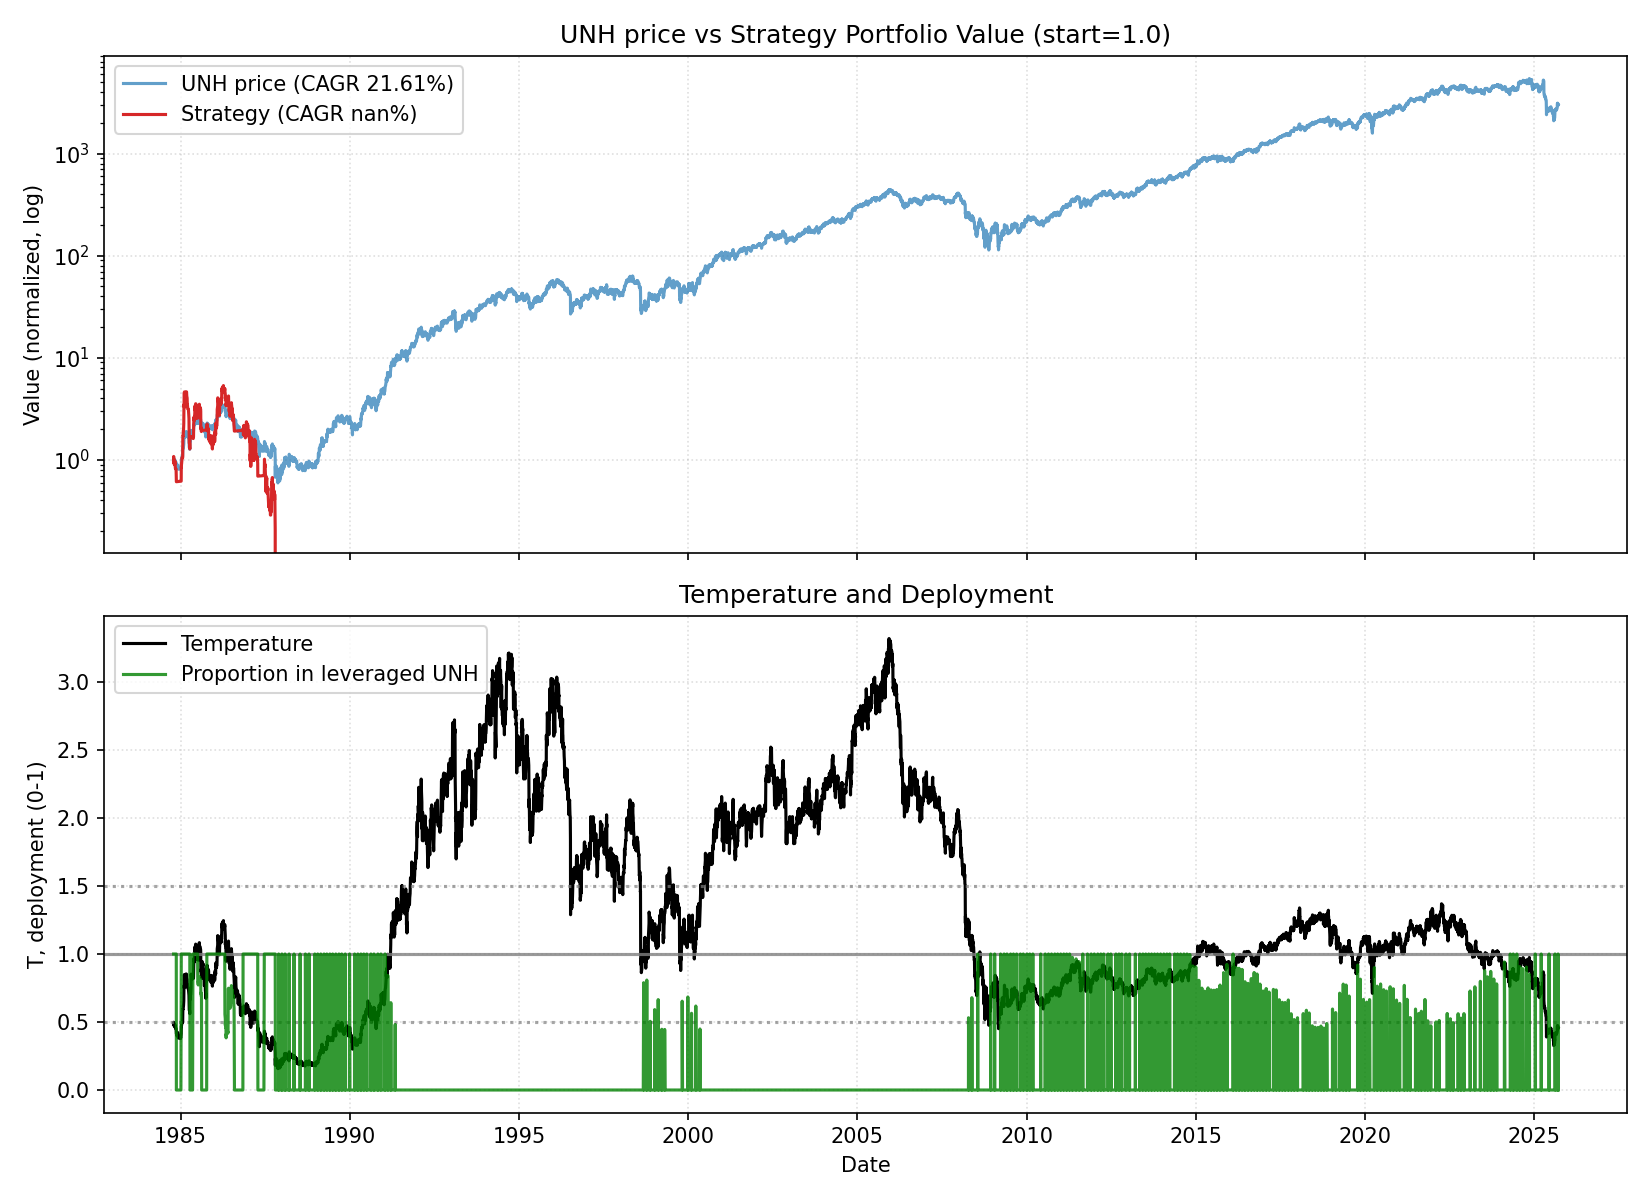

The file beside this chart, header and first rows:
date, close, ret, ret_3, ret_6, ret_12, ret_22, temp, temp_ch_11, temp_ch_22, vol_22, vol_66, rate, yc_spread, credit_spread, yc_change_22, credit_change_22, port_tqqq, port_cash, port_total, deployed_p, base_p, target_p, block_buy
1984-10-17, 0.1124, 0.0, , , , , 0.4854, , , , , 9.43, 0.58, 2.34, , , 1, 0.0, 1, 1.0, 1.0, 1.0, 0
1984-10-18, 0.1154, 0.02703, , , , , 0.4982, , , , , 9.43, 0.56, 2.34, , , 1.08, 0.0, 1.08, 1.0, 1.0, 1.0, 0
1984-10-19, 0.1124, -0.02632, 0.0, , , , 0.4848, , , , , 9.43, 0.54, 2.34, , , 0.9939, 0.0, 0.9939, 1.0, 1.0, 1.0, 0
1984-10-22, 0.1124, 0.0, -0.02632, , , , 0.4841, , , , , 9.43, 0.55, 2.34, , , 0.9928, 0.0, 0.9928, 1.0, 1.0, 1.0, 0
1984-10-23, 0.1094, -0.02702, -0.02702, , , , 0.4707, , , , , 9.43, 0.61, 2.34, , , 0.9113, 0.0, 0.9113, 1.0, 1.0, 1.0, 0
1984-10-24, 0.1124, 0.02778, 0.0, 0.0, , , 0.4835, , , , , 9.43, 0.64, 2.34, , , 0.9861, 0.0, 0.9861, 1.0, 1.0, 1.0, 0
1984-10-25, 0.1094, -0.02702, 0.0, -0.05263, , , 0.4702, , , , , 9.43, 0.7, 2.34, , , 0.9052, 0.0, 0.9052, 1.0, 1.0, 1.0, 0
1984-10-26, 0.1094, 0.0, -0.02702, -0.02702, , , 0.47, , , , , 9.43, 0.66, 2.34, , , 0.9042, 0.0, 0.9042, 1.0, 1.0, 1.0, 0
1984-10-29, 0.1094, 0.0, 0.0, -0.02702, , , 0.4692, , , , , 9.43, 0.65, 2.34, , , 0.9032, 0.0, 0.9032, 1.0, 1.0, 1.0, 0
1984-10-30, 0.1094, 0.0, 0.0, 0.0, , , 0.4689, , , , , 9.43, 0.62, 2.34, , , 0.9022, 0.0, 0.9022, 1.0, 1.0, 1.0, 0
1984-10-31, 0.1124, 0.02778, 0.02778, 0.0, , , 0.4817, , , , , 9.43, 0.7, 2.34, , , 0.9763, 0.0, 0.9763, 1.0, 1.0, 1.0, 0
1984-11-01, 0.1094, -0.02702, 0.0, 0.0, -0.02702, , 0.4684, -0.03488, , , , 9.43, 0.73, 2.34, , , 0.8961, 0.0, 0.8961, 1.0, 1.0, 1.0, 0
1984-11-02, 0.1094, 0.0, -0.02702, 0.0, -0.05263, , 0.4682, -0.06028, , , , 9.43, 0.7, 2.34, , , 0.8951, 0.0, 0.8951, 1.0, 1.0, 1.0, 0
1984-11-05, 0.1063, -0.02778, -0.02778, -0.02778, -0.05405, , 0.4544, -0.0627, , , , 9.43, 0.81, 2.34, , , 0.8196, 0.0, 0.8196, 1.0, 1.0, 1.0, 0
1984-11-06, 0.1063, 0.0, -0.02778, -0.02778, -0.05405, , 0.4542, -0.06168, , , , 9.43, 0.81, 2.34, , , 0.8187, 0.0, 0.8187, 1.0, 1.0, 1.0, 0
1984-11-07, 0.1063, 0.0, 0.0, -0.05405, -0.02778, , 0.4539, -0.03562, , , , 9.43, 0.92, 2.34, , , 0.8178, 0.0, 0.8178, 1.0, 1.0, 1.0, 0
1984-11-08, 0.1063, 0.0, 0.0, -0.02778, -0.05405, , 0.4537, -0.06168, , , , 9.43, 0.86, 2.34, , , 0.8169, 0.0, 0.8169, 1.0, 1.0, 1.0, 0
1984-11-09, 0.1063, 0.0, 0.0, -0.02778, -0.02778, , 0.4535, -0.03562, , , , 9.43, 0.9, 2.34, , , 0.816, 0.0, 0.816, 1.0, 1.0, 1.0, 0
1984-11-12, 0.1063, 0.0, 0.0, 0.0, -0.02778, , 0.4527, -0.03666, , , , 9.43, 0.9, 2.34, , , 0.8151, 0.0, 0.8151, 1.0, 1.0, 1.0, 0
1984-11-13, 0.1063, 0.0, 0.0, 0.0, -0.02778, , 0.4525, -0.03562, , , , 9.43, 0.89, 2.34, , , 0.8142, 0.0, 0.8142, 1.0, 1.0, 1.0, 0
1984-11-14, 0.1033, -0.02857, -0.02857, -0.02857, -0.05555, , 0.4393, -0.06317, , , , 9.43, 0.9, 2.34, , , 0.7436, 0.0, 0.7436, 1.0, 1.0, 1.0, 0
1984-11-15, 0.1033, 0.0, -0.02857, -0.02857, -0.08108, -0.08108, 0.4391, -0.08849, -0.09536, 0.01752, , 9.43, 0.95, 2.34, , , 0.7428, 0.0, 0.7428, 1.0, 1.0, 1.0, 0
1984-11-16, 0.09722, -0.05883, -0.05883, -0.08572, -0.1111, -0.1579, 0.413, -0.1183, -0.171, 0.02106, , 9.43, 0.98, 2.34, 0.4, 0.0, 0.0, 0.611, 0.611, 0.0, 1.0, 1.0, 0
1984-11-19, 0.09722, 0.0, -0.05883, -0.08572, -0.1111, -0.1351, 0.4124, -0.1192, -0.1495, 0.01977, , 9.43, 0.94, 2.34, 0.38, 0.0, 0.0, 0.6112, 0.6112, 0.0, 1.0, 1.0, 0
1984-11-20, 0.09418, -0.03125, -0.03125, -0.1143, -0.1143, -0.1622, 0.3993, -0.1214, -0.1752, 0.02002, , 9.43, 0.94, 2.34, 0.4, 0.0, 0.0, 0.6115, 0.6115, 0.0, 1.0, 1.0, 0
1984-11-21, 0.09418, 0.0, -0.03125, -0.08824, -0.1143, -0.1389, 0.399, -0.1214, -0.1523, 0.02002, , 9.43, 1.0, 2.34, 0.45, 0.0, 0.0, 0.6117, 0.6117, 0.0, 1.0, 1.0, 0
1984-11-23, 0.09418, 0.0, 0.0, -0.08824, -0.1143, -0.1622, 0.3986, -0.1219, -0.1756, 0.01961, , 9.43, 0.95, 2.34, 0.34, 0.0, 0.0, 0.6119, 0.6119, 0.0, 1.0, 1.0, 0
1984-11-26, 0.09722, 0.03226, 0.03226, 0.0, -0.08572, -0.1111, 0.4108, -0.09456, -0.1263, 0.02, , 9.43, 0.95, 2.34, 0.31, 0.0, 0.0, 0.6122, 0.6122, 0.0, 1.0, 1.0, 0
1984-11-27, 0.1003, 0.03125, 0.06451, 0.03125, -0.05715, -0.08334, 0.4234, -0.06627, -0.09904, 0.02097, , 9.43, 0.97, 2.34, 0.27, 0.0, 0.0, 0.6124, 0.6124, 0.0, 1.0, 1.0, 0
1984-11-28, 0.1003, 0.0, 0.03125, 0.06451, -0.05715, -0.08334, 0.4232, -0.06526, -0.09807, 0.02097, , 9.43, 1.03, 2.34, 0.37, 0.0, 0.0, 0.6126, 0.6126, 0.0, 1.0, 1.0, 0
1984-11-29, 0.1003, 0.0, 0.0, 0.06451, -0.05715, -0.08334, 0.423, -0.06526, -0.09807, 0.02097, , 9.43, 1.05, 2.34, 0.4, 0.0, 0.0, 0.6129, 0.6129, 0.0, 1.0, 1.0, 0
1984-11-30, 0.1003, 0.0, 0.0, 0.06451, -0.02942, -0.1081, 0.4227, -0.03777, -0.1224, 0.02097, , 9.43, 1.08, 2.34, 0.46, 0.0, 0.0, 0.6131, 0.6131, 0.0, 1.0, 1.0, 0
1984-12-03, 0.09722, -0.0303, -0.0303, 0.0, -0.05883, -0.1111, 0.4093, -0.06793, -0.1263, 0.02047, , 9.43, 1.06, 2.34, 0.36, 0.0, 0.0, 0.6133, 0.6133, 0.0, 1.0, 1.0, 0
1984-12-04, 0.09418, -0.03125, -0.0606, -0.0606, -0.03125, -0.1389, 0.3962, -0.04062, -0.1536, 0.02069, , 9.43, 1.08, 2.34, 0.35, 0.0, 0.0, 0.6135, 0.6135, 0.0, 1.0, 1.0, 0
1984-12-05, 0.09418, 0.0, -0.03125, -0.0606, -0.03125, -0.1143, 0.396, -0.03958, -0.1285, 0.02069, , 9.43, 1.12, 2.34, 0.42, 0.0, 0.0, 0.6138, 0.6138, 0.0, 1.0, 1.0, 0
1984-12-06, 0.09114, -0.03226, -0.03226, -0.0909, -0.03226, -0.1429, 0.3831, -0.04058, -0.1566, 0.02093, , 9.43, 1.12, 2.34, 0.31, 0.0, 0.0, 0.614, 0.614, 0.0, 1.0, 1.0, 0
1984-12-07, 0.09114, 0.0, -0.03226, -0.0909, -0.03226, -0.1429, 0.3828, -0.04058, -0.1566, 0.02093, , 9.43, 1.19, 2.34, 0.38, 0.0, 0.0, 0.6142, 0.6142, 0.0, 1.0, 1.0, 0
1984-12-10, 0.09114, 0.0, 0.0, -0.0625, -0.03226, -0.1429, 0.3822, -0.0411, -0.1575, 0.02093, , 9.43, 1.19, 2.34, 0.27, 0.0, 0.0, 0.6145, 0.6145, 0.0, 1.0, 1.0, 0
1984-12-11, 0.09114, 0.0, 0.0, -0.03226, -0.0625, -0.1429, 0.382, -0.07006, -0.1575, 0.02093, , 9.43, 1.17, 2.34, 0.31, 0.0, 0.0, 0.6147, 0.6147, 0.0, 1.0, 1.0, 0
1984-12-12, 0.09114, 0.0, 0.0, -0.03226, -0.0909, -0.1429, 0.3818, -0.09824, -0.1566, 0.02093, , 9.43, 1.19, 2.34, 0.29, 0.0, 0.0, 0.6149, 0.6149, 0.0, 1.0, 1.0, 0
1984-12-13, 0.09114, 0.0, 0.0, 0.0, -0.0909, -0.1429, 0.3816, -0.09824, -0.1566, 0.02093, , 9.43, 1.3, 2.34, 0.4, 0.0, 0.0, 0.6151, 0.6151, 0.0, 1.0, 1.0, 0
1984-12-14, 0.09114, 0.0, 0.0, 0.0, -0.0909, -0.1176, 0.3814, -0.09824, -0.1318, 0.02093, , 9.43, 1.36, 2.34, 0.47, 0.0, 0.0, 0.6154, 0.6154, 0.0, 1.0, 1.0, 0
1984-12-17, 0.09114, 0.0, 0.0, 0.0, -0.0909, -0.1176, 0.3808, -0.09921, -0.1328, 0.02039, , 9.43, 1.42, 2.34, 0.52, 0.0, 0.0, 0.6156, 0.6156, 0.0, 1.0, 1.0, 0
1984-12-18, 0.09114, 0.0, 0.0, 0.0, -0.0625, -0.0625, 0.3806, -0.07006, -0.07856, 0.02039, , 9.43, 1.44, 2.34, 0.49, 0.0, 0.0, 0.6158, 0.6158, 0.0, 1.0, 1.0, 0
1984-12-19, 0.09114, 0.0, 0.0, 0.0, -0.03226, -0.0625, 0.3804, -0.04007, -0.07757, 0.01656, , 9.43, 1.45, 2.34, 0.47, 0.0, 0.0, 0.6161, 0.6161, 0.0, 1.0, 1.0, 1
1984-12-20, 0.09114, 0.0, 0.0, 0.0, -0.03226, -0.03226, 0.3802, -0.04007, -0.04781, 0.01656, , 9.43, 1.43, 2.34, 0.49, 0.0, 0.0, 0.6163, 0.6163, 0.0, 1.0, 1.0, 1
1984-12-21, 0.09114, 0.0, 0.0, 0.0, 0.0, -0.03226, 0.38, -0.008069, -0.04781, 0.01529, , 9.43, 1.4, 2.34, 0.46, 0.0, 0.0, 0.6165, 0.6165, 0.0, 1.0, 1.0, 1
1984-12-24, 0.09114, 0.0, 0.0, 0.0, 0.0, -0.03226, 0.3793, -0.00914, -0.04833, 0.01529, , 9.43, 1.48, 2.34, 0.48, 0.0, 0.0, 0.6168, 0.6168, 0.0, 1.0, 1.0, 1
1984-12-26, 0.09114, 0.0, 0.0, 0.0, 0.0, -0.0625, 0.3789, -0.008605, -0.07757, 0.01529, , 9.43, 1.5, 2.34, 0.55, 0.0, 0.0, 0.617, 0.617, 0.0, 1.0, 1.0, 1
1984-12-27, 0.09114, 0.0, 0.0, 0.0, 0.0, -0.0909, 0.3787, -0.008605, -0.1055, 0.01333, , 9.43, 1.49, 2.34, 0.54, 0.0, 0.0, 0.6172, 0.6172, 0.0, 1.0, 1.0, 1
1984-12-28, 0.09114, 0.0, 0.0, 0.0, 0.0, -0.0909, 0.3785, -0.008605, -0.1055, 0.01099, , 9.43, 1.44, 2.34, 0.47, 0.0, 0.0, 0.6175, 0.6175, 0.0, 1.0, 1.0, 1
1984-12-31, 0.09114, 0.0, 0.0, 0.0, 0.0, -0.0909, 0.3779, -0.009676, -0.1065, 0.01099, , 9.43, 1.53, 2.34, 0.5, 0.0, 0.0, 0.6177, 0.6177, 0.0, 1.0, 1.0, 1
1985-01-02, 0.09418, 0.03333, 0.03333, 0.03333, 0.03333, -0.0606, 0.3901, 0.02278, -0.0772, 0.01359, , 9.43, 1.67, 2.34, 0.62, 0.0, 0.0, 0.6179, 0.6179, 0.0, 1.0, 1.0, 1
1985-01-03, 0.09418, 0.0, 0.03333, 0.03333, 0.03333, -0.03125, 0.3899, 0.02389, -0.04733, 0.01359, , 9.43, 1.56, 2.34, 0.48, 0.0, 0.0, 0.6181, 0.6181, 0.0, 1.0, 1.0, 1
1985-01-04, 0.09418, 0.0, 0.0, 0.03333, 0.03333, 0.0, 0.3897, 0.02389, -0.01661, 0.01212, , 9.43, 1.59, 2.34, 0.53, 0.0, 0.0, 0.6184, 0.6184, 0.0, 1.0, 1.0, 1
1985-01-07, 0.1003, 0.06451, 0.06451, 0.09999, 0.09999, 0.06451, 0.4141, 0.08876, 0.04571, 0.01707, , 9.43, 1.49, 2.34, 0.41, 0.0, 0.6186, 0.0, 0.6186, 1.0, 1.0, 1.0, 0
1985-01-08, 0.1124, 0.1212, 0.1935, 0.2333, 0.2333, 0.2333, 0.4641, 0.2207, 0.2115, 0.03041, , 9.43, 1.46, 2.34, 0.34, 0.0, 0.8426, 0.0, 0.8426, 1.0, 1.0, 1.0, 0
1985-01-09, 0.1124, 0.0, 0.1212, 0.1935, 0.2333, 0.2333, 0.4638, 0.2207, 0.2115, 0.0291, , 9.43, 1.52, 2.34, 0.4, 0.0, 0.8417, 0.0, 0.8417, 1.0, 1.0, 1.0, 0
1985-01-10, 0.1154, 0.02703, 0.02703, 0.2258, 0.2667, 0.2667, 0.4761, 0.2551, 0.2456, 0.02923, , 9.43, 1.48, 2.34, 0.29, 0.0, 0.9089, 0.0, 0.9089, 1.0, 1.0, 1.0, 0
1985-01-11, 0.1154, 0.0, 0.02703, 0.2258, 0.2667, 0.2667, 0.4759, 0.2558, 0.2456, 0.02923, , 9.43, 1.51, 2.34, 0.32, 0.0, 0.9079, 0.0, 0.9079, 1.0, 1.0, 1.0, 0
... 10,251 more rows
